Image classification data set "Final_Dataset" (pavanteja15/tea-dataset on GitHub). Class labels (6): algal spot, brown blight, gray blight, healthy, helopeltis, red spot.

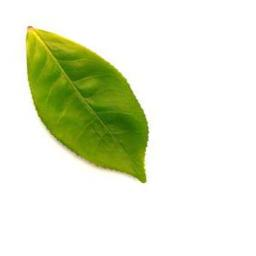
Label: healthy

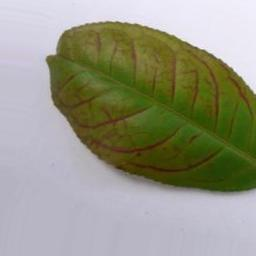
Label: red spot

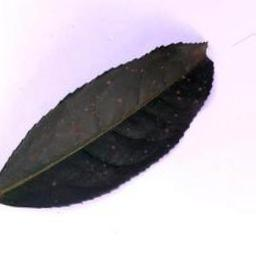
Label: algal spot

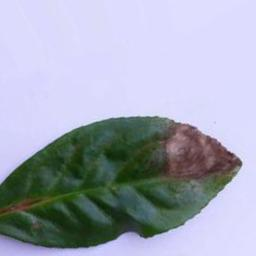
Label: gray blight

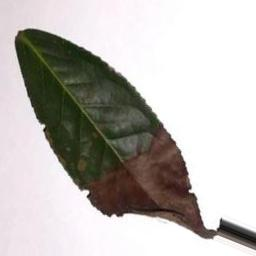
Label: brown blight

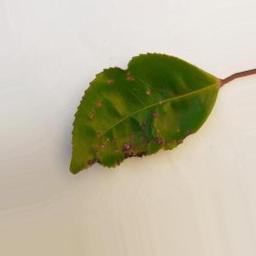
Label: helopeltis
